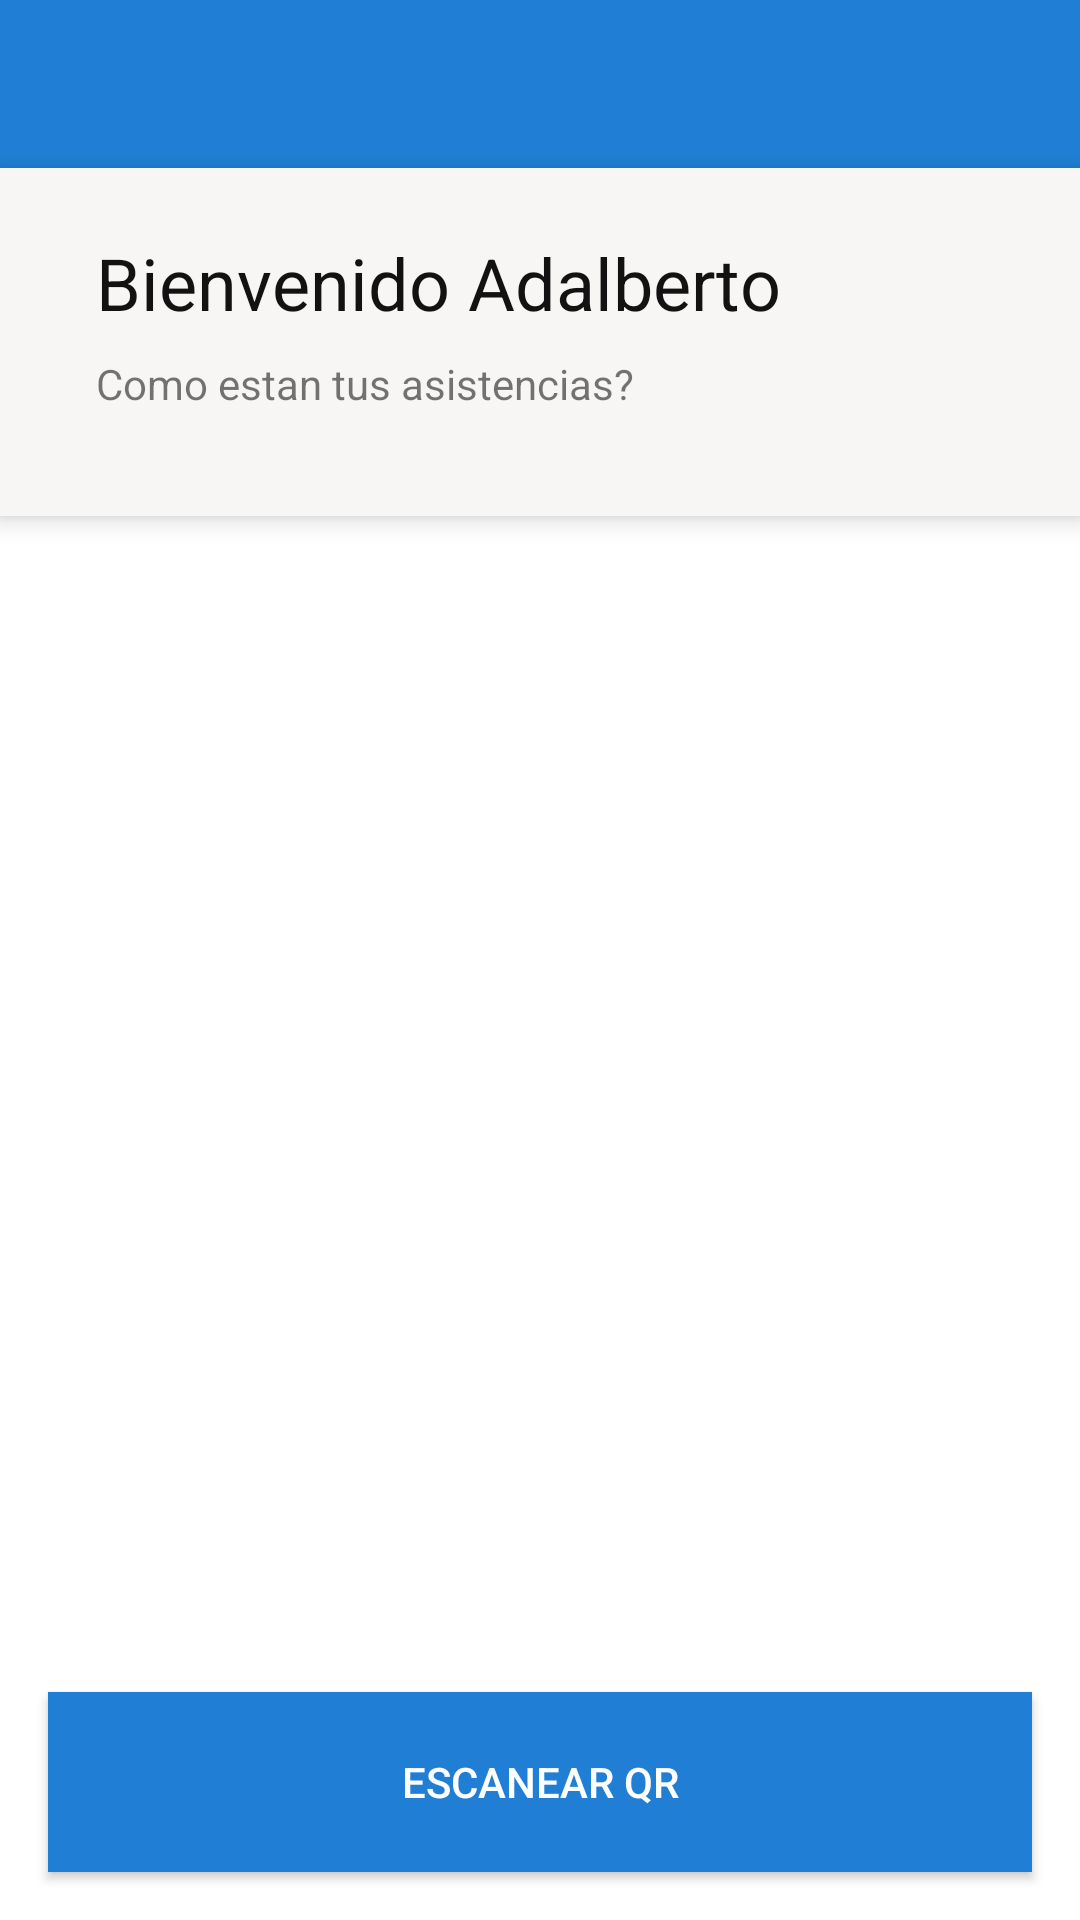

This screen was rendered from an Android layout file. Write that file and the resources it references.
<!-- AndroidManifest.xml: application theme AppTheme -->
<!-- res/layout/activity_materias.xml -->
<?xml version="1.0" encoding="utf-8"?>
<android.support.constraint.ConstraintLayout xmlns:android="http://schemas.android.com/apk/res/android"
    xmlns:app="http://schemas.android.com/apk/res-auto"
    xmlns:tools="http://schemas.android.com/tools"
    android:layout_width="match_parent"
    android:layout_height="match_parent"
    tools:context=".view.MateriasActivity">

    <android.support.v7.widget.Toolbar
        android:id="@+id/toolbar"
        android:layout_width="match_parent"
        android:layout_height="wrap_content"
        android:background="?attr/colorPrimary"
        android:minHeight="?attr/actionBarSize"
        android:theme="?attr/actionBarTheme"
        app:layout_constraintEnd_toEndOf="parent"
        app:layout_constraintStart_toStartOf="parent"
        app:layout_constraintTop_toTopOf="parent" />

    <RelativeLayout
        android:id="@+id/relativeLayout"
        android:layout_width="match_parent"
        android:layout_height="116dp"
        android:background="#f8f5f5"
        android:elevation="5dp"
        app:layout_constraintEnd_toEndOf="parent"
        app:layout_constraintHorizontal_bias="0.0"
        app:layout_constraintStart_toStartOf="parent"
        app:layout_constraintTop_toBottomOf="@+id/toolbar">

        <ImageView
            android:id="@+id/imageView3"
            android:layout_width="wrap_content"
            android:layout_height="wrap_content"
            android:layout_alignParentStart="true"
            android:layout_alignParentTop="true"
            android:layout_alignParentBottom="true"
            android:layout_marginStart="16dp"
            android:layout_marginTop="22dp"
            android:layout_marginBottom="22dp"
            app:srcCompat="@mipmap/ic_launcher" />

        <TextView
            android:id="@+id/textView"
            android:layout_width="wrap_content"
            android:layout_height="wrap_content"
            android:layout_alignParentTop="true"
            android:layout_alignParentEnd="true"
            android:layout_marginStart="16dp"
            android:layout_marginTop="22dp"
            android:layout_marginEnd="16dp"
            android:layout_toEndOf="@+id/imageView3"
            android:text="Bienvenido Adalberto"
            android:textColor="#131212"
            android:textSize="24sp" />

        <TextView
            android:id="@+id/textView2"
            android:layout_width="wrap_content"
            android:layout_height="wrap_content"
            android:layout_below="@+id/textView"
            android:layout_marginStart="16dp"
            android:layout_marginTop="8dp"
            android:layout_toEndOf="@+id/imageView3"
            android:text="Como estan tus asistencias?" />
    </RelativeLayout>

    <android.support.v7.widget.RecyclerView
        android:id="@+id/recycler_materias"
        android:layout_width="0dp"
        android:layout_height="0dp"
        android:layout_marginStart="8dp"
        android:layout_marginTop="8dp"
        android:layout_marginEnd="8dp"
        android:layout_marginBottom="8dp"
        app:layout_constraintBottom_toTopOf="@+id/btn_scan_qr"
        app:layout_constraintEnd_toEndOf="parent"
        app:layout_constraintStart_toStartOf="parent"
        app:layout_constraintTop_toBottomOf="@+id/relativeLayout">

    </android.support.v7.widget.RecyclerView>

    <Button
        android:id="@+id/btn_scan_qr"
        android:layout_width="0dp"
        android:layout_height="60dp"
        android:layout_centerHorizontal="true"
        android:layout_marginStart="16dp"
        android:layout_marginEnd="16dp"
        android:layout_marginBottom="16dp"
        android:background="#207fd5"
        android:text="Escanear QR"
        android:textColor="#fffefe"
        app:layout_constraintBottom_toBottomOf="parent"
        app:layout_constraintEnd_toEndOf="parent"
        app:layout_constraintHorizontal_bias="0.498"
        app:layout_constraintStart_toStartOf="parent" />

</android.support.constraint.ConstraintLayout>
<!-- resources referenced by this layout -->
<resources>
  <style name="AppTheme" parent="Theme.MaterialComponents.Light.NoActionBar">
          
          <item name="colorPrimary">@color/colorPrimary</item>
          <item name="colorPrimaryDark">@color/colorPrimaryDark</item>
          <item name="colorAccent">@color/colorAccent</item>
          <item name="actionMenuTextColor">#fc6358</item>
      </style>
  <color name="colorPrimary">#207FD5</color>
  <color name="colorPrimaryDark">#236eb8</color>
  <color name="colorAccent">#3199F7</color>
</resources>
